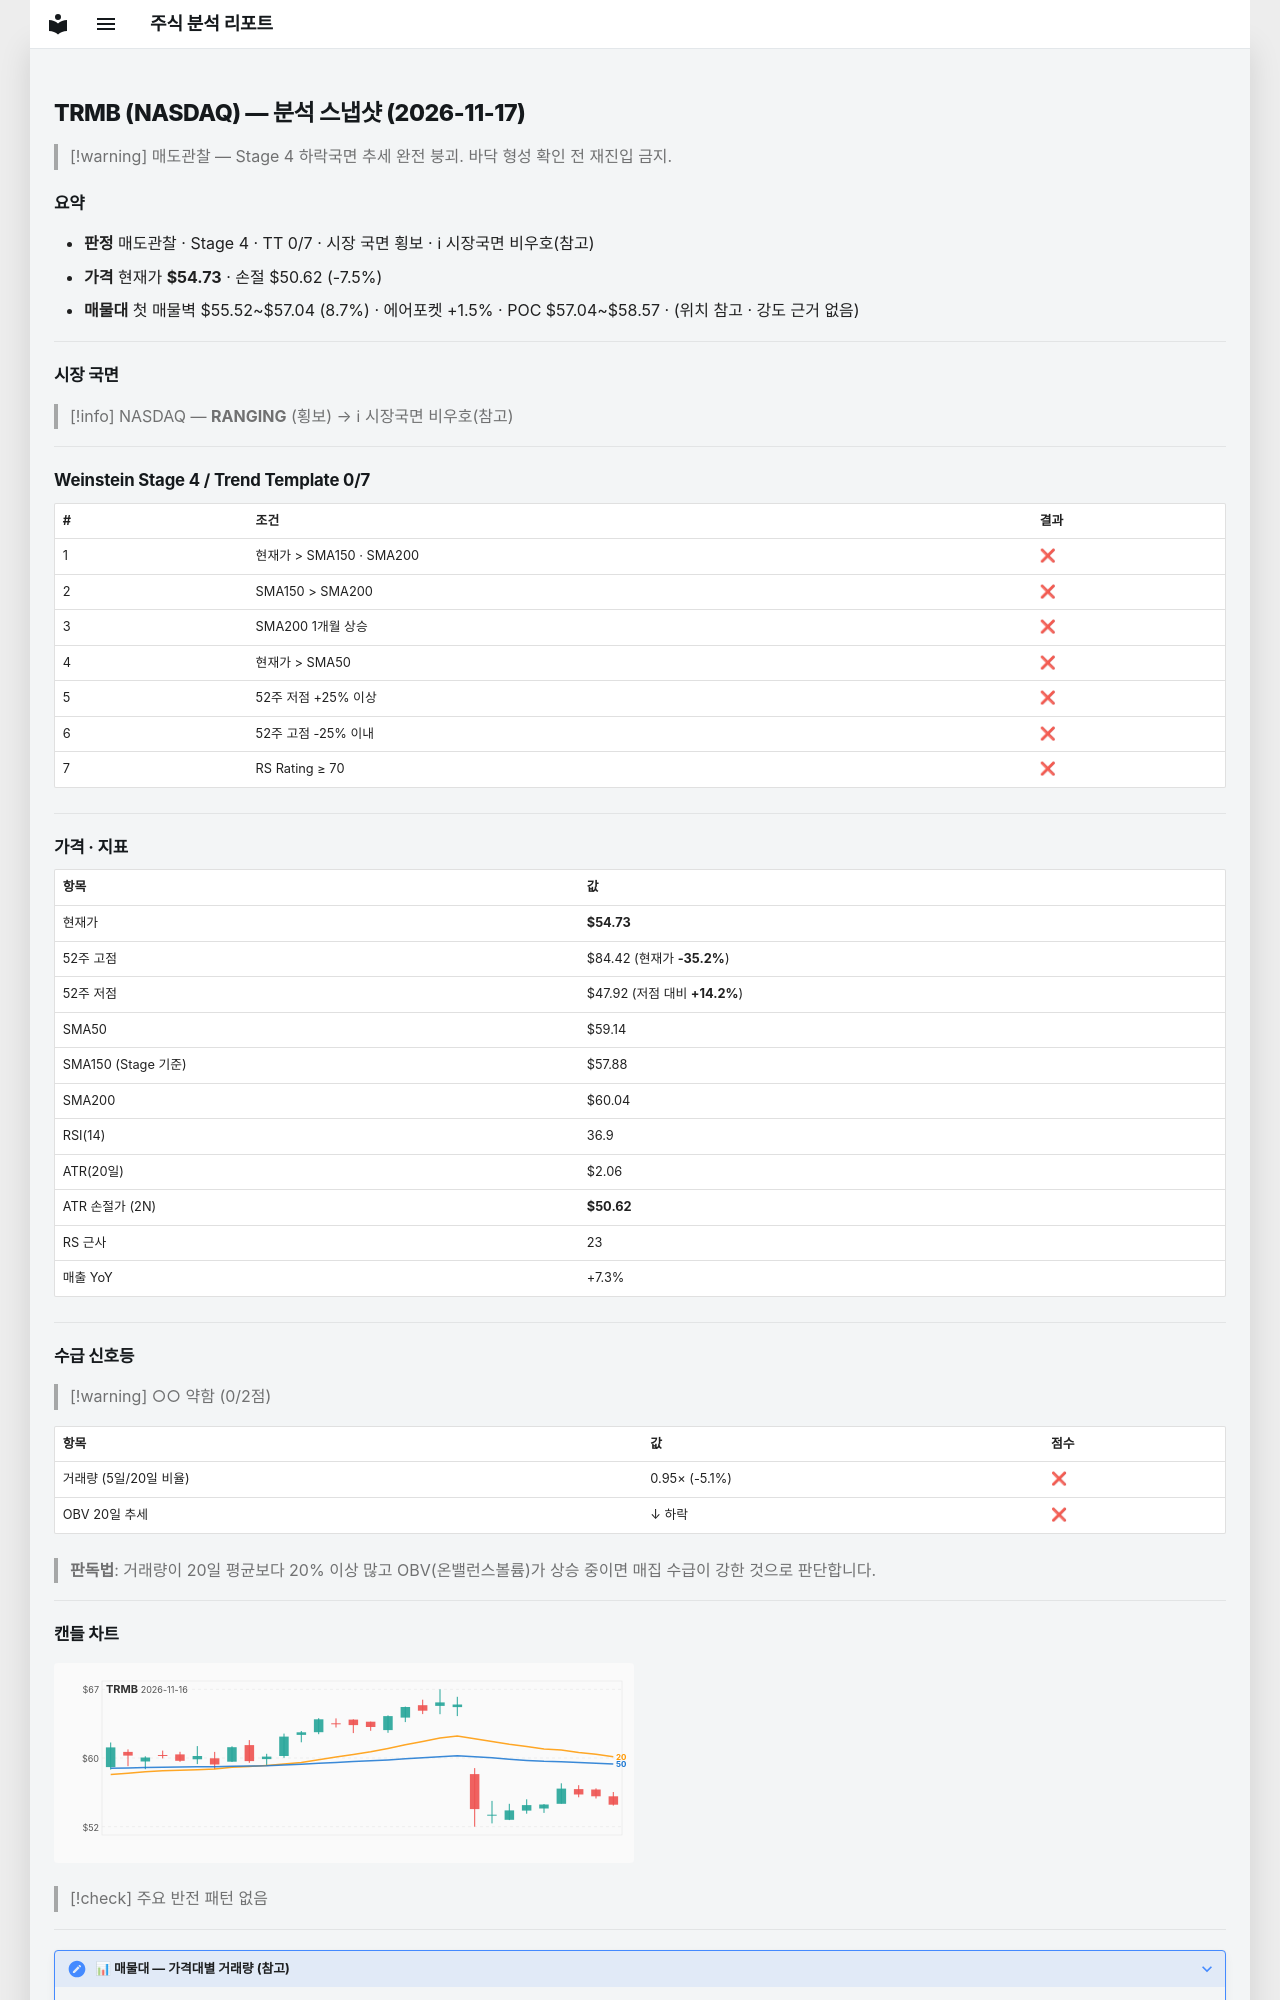

repository: soloandco/stock-reports · page: snapshots/TRMB-2026-11-17/index.html · generator: mkdocs

---
type: analysis-snapshot
title: TRMB 분석 스냅샷
ticker: TRMB
market: NASDAQ
created: 2026-11-17
updated: 2026-11-17
bar-date: 2026-11-16
verdict: 매도관찰
real-rr: 1.77
sma50-gap-pct: -7.5
weekly-position: 저항대아래
weekly-overhead-price: 62.00
weekly-overhead-pct: 13.3
stage: 4
trend-template-score: 0
tt-max: 7
ma-set: sma-50-150-200
price: 54.72999954223633
stop-price: 50.61926457575774
market-regime: RANGING
supply-demand-score: 0/2
supply-demand-label: 약함
status: tracking
tags:
  - stock-agent
  - watchlist
  - TRMB
  - analysis
related:
  - "[[analysis-template]]"
---

# TRMB (NASDAQ) — 분석 스냅샷 (2026-11-17)

> [!warning] 매도관찰 — Stage 4 하락국면
> 추세 완전 붕괴. 바닥 형성 확인 전 재진입 금지.

## 요약

- **판정** 매도관찰 · Stage 4 · TT 0/7 · 시장 국면 횡보 · ℹ 시장국면 비우호(참고)
- **가격** 현재가 **$54.73** · 손절 $50.62 (-7.5%)
- **매물대** 첫 매물벽 $55.52~$57.04 (8.7%) · 에어포켓 +1.5% · POC $57.04~$58.57 · (위치 참고 · 강도 근거 없음)

---

## 시장 국면

> [!info] NASDAQ — **RANGING** (횡보) → ℹ 시장국면 비우호(참고)

---

## Weinstein Stage 4 / Trend Template 0/7

| # | 조건 | 결과 |
|---|------|------|
| 1 | 현재가 > SMA150 · SMA200 | ❌ |
| 2 | SMA150 > SMA200 | ❌ |
| 3 | SMA200 1개월 상승 | ❌ |
| 4 | 현재가 > SMA50 | ❌ |
| 5 | 52주 저점 +25% 이상 | ❌ |
| 6 | 52주 고점 -25% 이내 | ❌ |
| 7 | RS Rating ≥ 70 | ❌ |

---

## 가격 · 지표

| 항목 | 값 |
|------|---|
| 현재가 | **$54.73** |
| 52주 고점 | $84.42 (현재가 **-35.2%**) |
| 52주 저점 | $47.92 (저점 대비 **+14.2%**) |
| SMA50 | $59.14 |
| SMA150 (Stage 기준) | $57.88 |
| SMA200 | $60.04 |
| RSI(14) | 36.9 |
| ATR(20일) | $2.06 |
| ATR 손절가 (2N) | **$50.62** |
| RS 근사 | 23 |
| 매출 YoY | +7.3% |

---
## 수급 신호등

> [!warning] ○○ 약함 (0/2점)

| 항목 | 값 | 점수 |
|------|------|------|
| 거래량 (5일/20일 비율) | 0.95× (-5.1%) | ❌ |
| OBV 20일 추세 | ↓ 하락 | ❌ |

> **판독법**: 거래량이 20일 평균보다 20% 이상 많고 OBV(온밸런스볼륨)가 상승 중이면 매집 수급이 강한 것으로 판단합니다.

---
